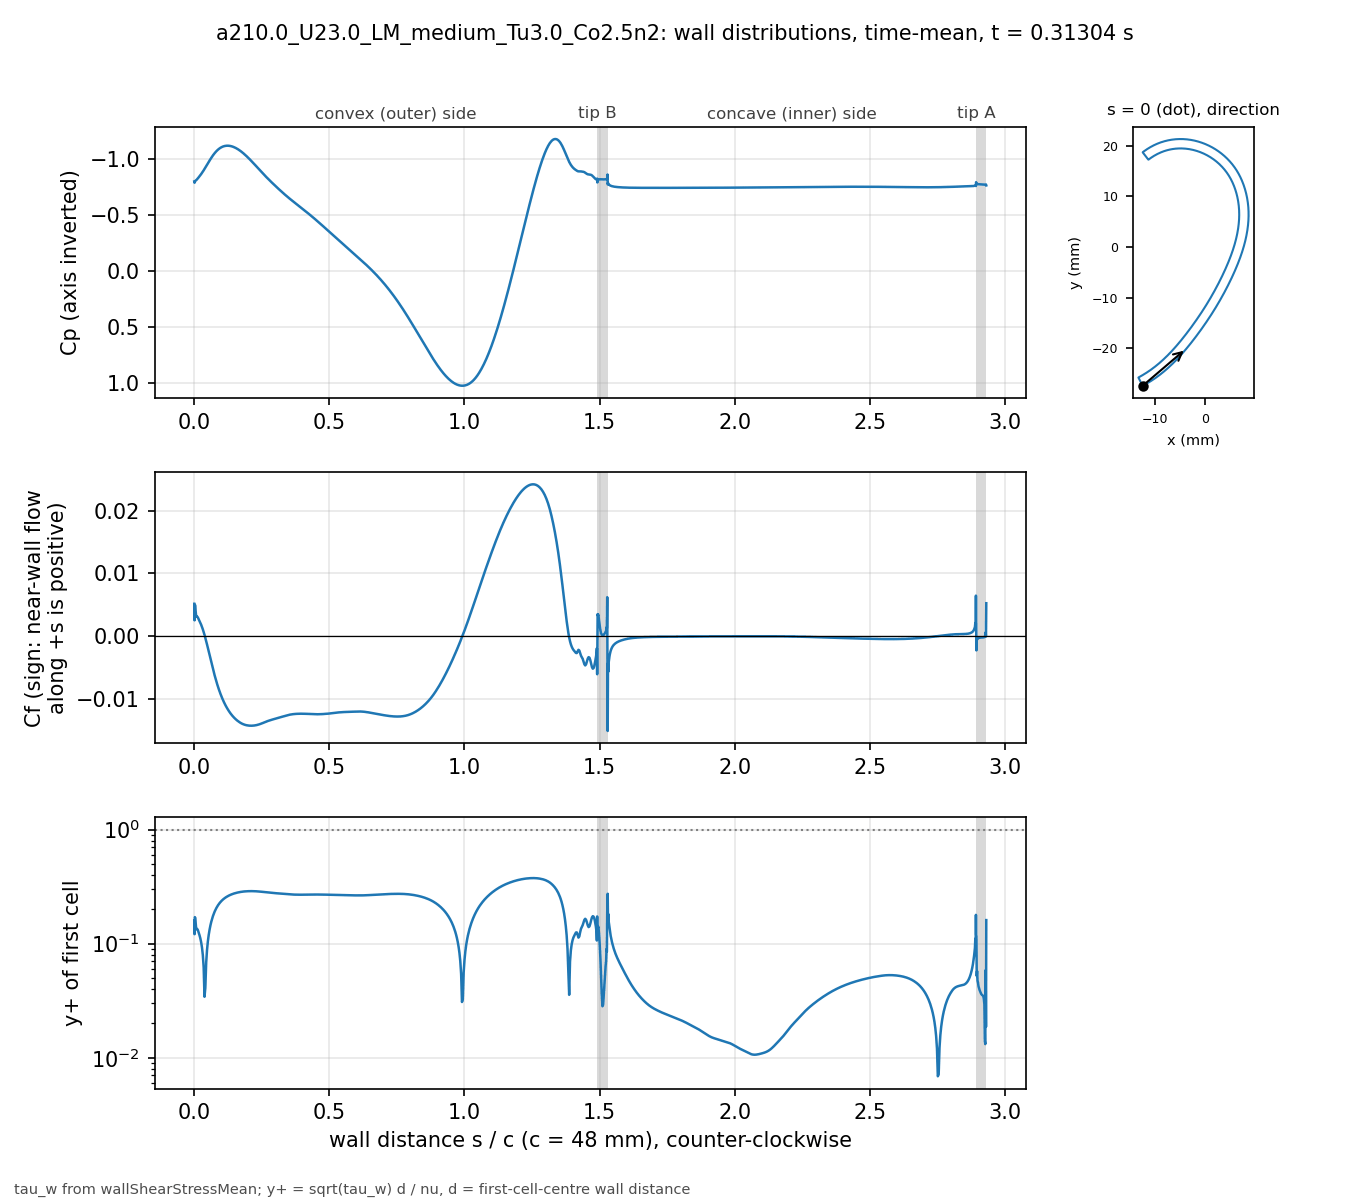

Values plotted in this chart, from the file beside it:
# a210.0_U23.0_LM_medium_Tu3.0_Co2.5n2 t…, p_inf=0; Cf signed by near-wall flow dir…
patch, s_over_c, x_m, y_m, Cp, Cf, yplus, d_first_m
blade, 0.000000, -0.01234, -0.02743, -0.8, 0.005155, 0.1595, 2.0713e-06
blade, 0.001059, -0.0123, -0.02741, -0.788, 0.002513, 0.121, 2.2499e-06
blade, 0.002253, -0.01225, -0.02738, -0.7959, 0.005006, 0.1708, 2.2501e-06
blade, 0.003600, -0.01219, -0.02735, -0.8025, 0.004844, 0.168, 2.2503e-06
blade, 0.005118, -0.01213, -0.02732, -0.8073, 0.003995, 0.1525, 2.2499e-06
blade, 0.006829, -0.01205, -0.02728, -0.8108, 0.003275, 0.1381, 2.25e-06
blade, 0.008759, -0.01197, -0.02723, -0.8147, 0.003076, 0.1339, 2.2501e-06
blade, 0.01094, -0.01188, -0.02718, -0.8207, 0.003103, 0.1345, 2.25e-06
blade, 0.01339, -0.01178, -0.02713, -0.8279, 0.002966, 0.1315, 2.2501e-06
blade, 0.01615, -0.01166, -0.02706, -0.8359, 0.002707, 0.1256, 2.2498e-06
blade, 0.01918, -0.01154, -0.02699, -0.845, 0.002437, 0.1191, 2.2495e-06
blade, 0.0223, -0.01141, -0.02691, -0.8548, 0.002145, 0.1118, 2.2499e-06
blade, 0.02543, -0.01128, -0.02684, -0.8651, 0.001827, 0.1032, 2.2499e-06
blade, 0.02855, -0.01115, -0.02676, -0.8758, 0.001476, 0.09272, 2.2499e-06
blade, 0.03168, -0.01102, -0.02668, -0.887, 0.001089, 0.07965, 2.2502e-06
blade, 0.0348, -0.01089, -0.0266, -0.8987, 0.0006628, 0.06215, 2.2504e-06
blade, 0.03793, -0.01077, -0.02652, -0.9107, 0.000201, 0.03423, 2.2505e-06
blade, 0.04105, -0.01064, -0.02644, -0.9231, -0.0002896, 0.04108, 2.2503e-06
blade, 0.04417, -0.01051, -0.02636, -0.9357, -0.0008038, 0.06844, 2.2501e-06
blade, 0.0473, -0.01039, -0.02628, -0.9484, -0.001338, 0.08828, 2.2498e-06
blade, 0.05042, -0.01026, -0.0262, -0.9611, -0.001887, 0.1048, 2.2499e-06
blade, 0.05355, -0.01014, -0.02611, -0.9737, -0.002447, 0.1194, 2.25e-06
blade, 0.05667, -0.01001, -0.02603, -0.9861, -0.003012, 0.1325, 2.2499e-06
blade, 0.05979, -0.009891, -0.02594, -0.9982, -0.003576, 0.1443, 2.2498e-06
blade, 0.06292, -0.009768, -0.02586, -1.01, -0.004136, 0.1552, 2.2496e-06
blade, 0.06604, -0.009646, -0.02577, -1.021, -0.004687, 0.1652, 2.2498e-06
blade, 0.06917, -0.009524, -0.02568, -1.032, -0.005225, 0.1745, 2.2499e-06
blade, 0.07229, -0.009403, -0.02559, -1.042, -0.005749, 0.183, 2.2496e-06
blade, 0.07541, -0.009283, -0.0255, -1.052, -0.006254, 0.1908, 2.2493e-06
blade, 0.07854, -0.009163, -0.02541, -1.061, -0.006742, 0.1981, 2.2496e-06
blade, 0.08166, -0.009043, -0.02532, -1.069, -0.007209, 0.2049, 2.2497e-06
blade, 0.08479, -0.008924, -0.02523, -1.077, -0.007657, 0.2112, 2.2498e-06
blade, 0.08791, -0.008806, -0.02514, -1.083, -0.008084, 0.217, 2.25e-06
blade, 0.09104, -0.008688, -0.02505, -1.09, -0.00849, 0.2224, 2.2501e-06
blade, 0.09416, -0.008571, -0.02495, -1.095, -0.008876, 0.2274, 2.2502e-06
blade, 0.09728, -0.008454, -0.02486, -1.1, -0.009243, 0.2321, 2.2503e-06
blade, 0.1004, -0.008338, -0.02477, -1.105, -0.00959, 0.2364, 2.2503e-06
blade, 0.1035, -0.008222, -0.02467, -1.108, -0.009919, 0.2404, 2.2503e-06
blade, 0.1067, -0.008107, -0.02457, -1.111, -0.01023, 0.2442, 2.2501e-06
blade, 0.1098, -0.007992, -0.02448, -1.114, -0.01053, 0.2476, 2.2501e-06
blade, 0.1129, -0.007878, -0.02438, -1.116, -0.0108, 0.2509, 2.2501e-06
blade, 0.116, -0.007764, -0.02428, -1.117, -0.01107, 0.2539, 2.2501e-06
blade, 0.1192, -0.007651, -0.02418, -1.118, -0.01132, 0.2568, 2.25e-06
blade, 0.1223, -0.007538, -0.02409, -1.119, -0.01155, 0.2594, 2.2498e-06
blade, 0.1254, -0.007426, -0.02399, -1.118, -0.01177, 0.2618, 2.2496e-06
blade, 0.1285, -0.007315, -0.02389, -1.118, -0.01198, 0.2642, 2.2498e-06
blade, 0.1316, -0.007203, -0.02379, -1.117, -0.01218, 0.2663, 2.2499e-06
blade, 0.1348, -0.007093, -0.02368, -1.115, -0.01236, 0.2683, 2.2497e-06
blade, 0.1379, -0.006983, -0.02358, -1.113, -0.01254, 0.2703, 2.2501e-06
blade, 0.141, -0.006873, -0.02348, -1.111, -0.0127, 0.272, 2.2501e-06
blade, 0.1441, -0.006764, -0.02338, -1.108, -0.01286, 0.2737, 2.2501e-06
blade, 0.1473, -0.006656, -0.02327, -1.105, -0.013, 0.2753, 2.2504e-06
blade, 0.1504, -0.006547, -0.02317, -1.102, -0.01314, 0.2767, 2.2503e-06
blade, 0.1535, -0.00644, -0.02307, -1.098, -0.01326, 0.278, 2.2502e-06
blade, 0.1566, -0.006333, -0.02296, -1.094, -0.01338, 0.2792, 2.2501e-06
blade, 0.1598, -0.006226, -0.02285, -1.09, -0.01349, 0.2804, 2.2498e-06
blade, 0.1629, -0.00612, -0.02275, -1.085, -0.0136, 0.2814, 2.25e-06
blade, 0.166, -0.006014, -0.02264, -1.08, -0.01369, 0.2824, 2.2501e-06
blade, 0.1691, -0.005909, -0.02254, -1.075, -0.01378, 0.2833, 2.2498e-06
... 914 more rows
